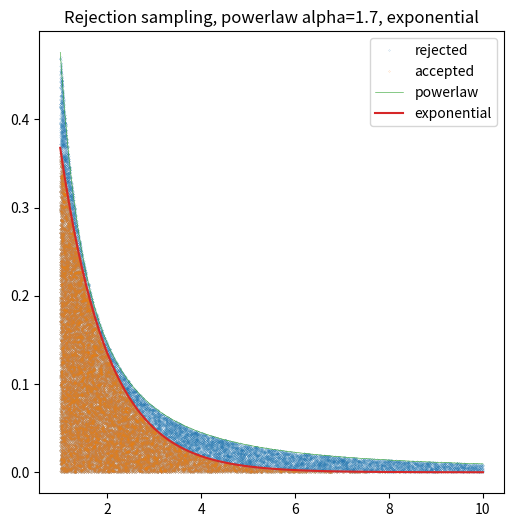

The script that saved this image: (Note: this script raises an exception after producing the figure.)
import numpy as np

def sample_power_law(n,alpha):
    # Sample s^-alpha
    y=np.random.rand(n)
    # power law transformation
    x=y**(1/(1-alpha))# inverse CDF
    return x

def sample_reject(g,f,sample_f,n:int):
    """
    Sample n from f's dist (sample_f). Compute random height,
    accept those that land under the g curve.
    """
    # sample f 
    f_samp=sample_f(n)
    # reject some of these
    y_samp=np.random.rand(len(f_samp))*f(f_samp)
    g_select=f_samp[np.where(y_samp<=g(f_samp))]
    g_reject=f_samp[np.where(y_samp> g(f_samp))]
    return g_select,g_reject,y_samp

def rejection_method(g,f,sample_f,n):
    """
    f bounds g from above. 
    We sample f and reject some of the sampled values.

    n : int
        number of samples returned
    """
    g_samp=np.array([]) # init empty array
    while len(g_samp)<n:
        n_over=int((n-len(g_samp))*1.2) # over sample to terminate
        g_select,_,_ = sample_reject(g,f,sample_f,n_over)
        g_samp=np.hstack([g_samp,g_select])
    return g_samp[:n]




# PLot the power law
import matplotlib.pyplot as plt
alpha=2
n=50000
#x=sample_power_law(n,alpha)
#x=x[np.where(x<30)]# throw out tail
#plt.figure(figsize=(6,6))
#plt.clf()
#plt.hist(x,bins=50,density=True,label="data from transformed random number generator")
#plt.plot(np.linspace(1,30,50),np.linspace(1,30,50)**(-alpha),label="Power law function")
#plt.legend()
#plt.title("Power law")
#plt.xlabel("s")
#plt.ylabel("Relative Density")
#plt.yticks([])
#plt.savefig("img/p2_plaw.png",dpi=450)
#plt.show(block=True)


arrin=np.linspace(1,100,500)
#ypow=arrin**(-alpha)
#yexp=np.exp(-arrin)
#plt.loglog(arrin,ypow,label=f"power {alpha}")
#plt.loglog(arrin,yexp,label="exponential")
##plt.loglog(arrin,ypow/yexp,label=f"ratio")
##plt.loglog(arrin,np.ones(arrin.shape))
#plt.legend()
#plt.title("powerlaw bounding exponential")
#plt.savefig("img/p2_powerlaw_bound_exp.png")
#plt.show(block=True)

# Over-sample from f to get g sampler
# f is a power law
beta=2.1
alpha=1.7
f=lambda xin:xin**(-alpha)/beta
sample_f=lambda n:sample_power_law(n,alpha)
# g is an exponential decay
g=lambda t:np.exp(-t)
xin=np.linspace(1,10,100)

f_samp=sample_f(n) # sample from f
f_samp=f_samp[np.where(f_samp<=10)] # trunkate
height=np.random.rand(len(f_samp))*f(f_samp) # get random heights
idx_under_g=np.where(height<=g(f_samp)) # idxs of heights under g
g_samp=f_samp[idx_under_g]
plt.figure(figsize=(6,6))
plt.plot(f_samp,height,".",markersize=.2,label="rejected")
plt.plot(f_samp[idx_under_g],height[idx_under_g],".",markersize=.2,label="accepted")
plt.plot(xin,f(xin),linewidth=0.4,label="powerlaw")
plt.plot(xin,g(xin),label="exponential")
plt.legend()
plt.title(f"Rejection sampling, powerlaw alpha={alpha}, exponential")
#plt.savefig("img/p2_accepted_rejected.png")
plt.savefig("img/p2_accepted_rejected_skinny.png")
plt.show(block=True)

# Now we plot a histogram and compare it to the curve
g_samp=f_samp[idx_under_g]
plt.figure(figsize=(6,6))
plt.hist(g_samp,density=True,bins=50,label="sampled points")
plt.plot(xin,g(xin)/g(1),label="expected exponential")
plt.yticks([])
plt.ylabel("PDF / sample denisty")
plt.xlabel("s")
plt.legend()
plt.title("Exponential Rejection Sampling")
#plt.savefig("img/p2_hist.png")
plt.savefig("img/p2_hist_skinny.png")
plt.show(block=True)







